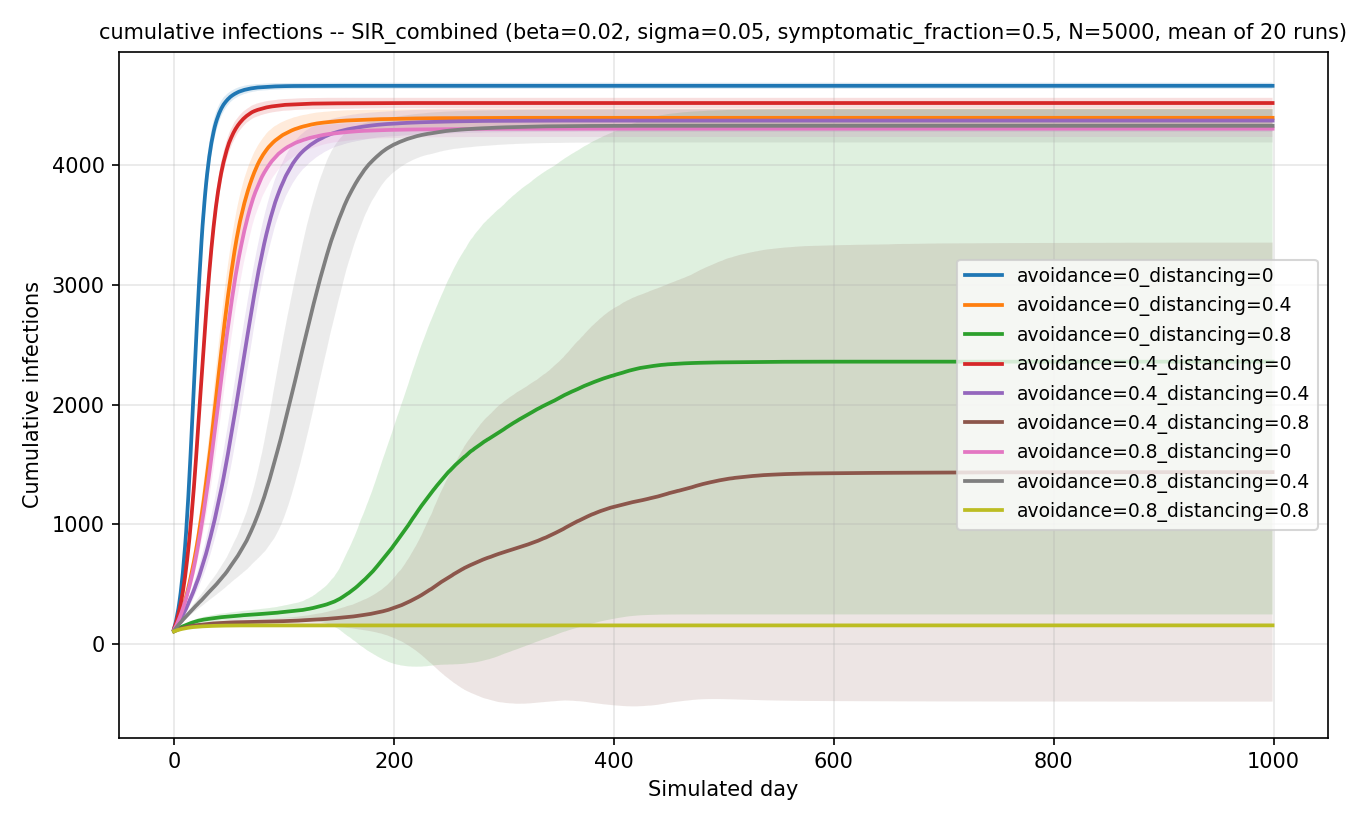

Values plotted in this chart, from the file beside it:
day, avoidance, distancing, symptomatic_fraction, scenario, cumulative_infections_mean, cumulative_infections_std, cumulative_symptomatic_infections_mean, cumulative_symptomatic_infections_std, cumulative_asymptomatic_infections_mean, cumulative_asymptomatic_infections_std, current_infected_mean, current_infected_std, current_symptomatic_infected_mean, current_symptomatic_infected_std, current_asymptomatic_infected_mean, current_asymptomatic_infected_std, susceptible_remaining_mean, susceptible_remaining_std
0, 0, 0, 0.5, avoidance=0_distancing=0, 129.8, 5.48, 63.85, 5.85, 66, 6.434, 119.5, 5.954, 58.85, 6.019, 60.7, 6.746, 4870, 5.48
1, 0, 0, 0.5, avoidance=0_distancing=0, 162.3, 8.985, 79.75, 6.41, 82.6, 7.971, 140.2, 9.134, 68.2, 5.879, 71.95, 7.839, 4838, 8.985
2, 0, 0, 0.5, avoidance=0_distancing=0, 200.3, 12.19, 99.75, 7.035, 100.6, 9.425, 164.9, 13.72, 82, 6.957, 82.9, 9.449, 4800, 12.19
3, 0, 0, 0.5, avoidance=0_distancing=0, 246.1, 16.2, 123, 8.503, 123.1, 12.14, 196.3, 17.53, 98.5, 8.84, 97.85, 12.13, 4754, 16.2
4, 0, 0, 0.5, avoidance=0_distancing=0, 296.6, 19.9, 148.2, 10.91, 148.3, 13.66, 228.2, 19.94, 114.2, 10.23, 114, 13.82, 4703, 19.9
5, 0, 0, 0.5, avoidance=0_distancing=0, 357.7, 26.77, 180.2, 14.09, 177.5, 16.78, 265.2, 25.01, 133.5, 13.19, 131.8, 14.55, 4642, 26.77
6, 0, 0, 0.5, avoidance=0_distancing=0, 426.9, 33.95, 214.2, 17.18, 212.7, 20.2, 307.3, 31.12, 153.2, 15.44, 154.1, 18.09, 4573, 33.95
7, 0, 0, 0.5, avoidance=0_distancing=0, 506.7, 44.27, 254.6, 22.58, 252.1, 25.52, 357.6, 37.59, 177.9, 18.27, 179.6, 21.86, 4493, 44.27
8, 0, 0, 0.5, avoidance=0_distancing=0, 594, 54.86, 298.6, 27.95, 295.4, 30.1, 408.6, 45.75, 203.8, 23.82, 204.8, 24.04, 4406, 54.86
9, 0, 0, 0.5, avoidance=0_distancing=0, 699.5, 65.51, 353.6, 32.98, 345.9, 36.54, 471, 52.75, 237.7, 26.54, 233.3, 29.81, 4301, 65.51
10, 0, 0, 0.5, avoidance=0_distancing=0, 811, 79.21, 410.9, 39.74, 400.1, 42.89, 533.5, 63.04, 271.8, 31.01, 261.6, 34.84, 4189, 79.21
11, 0, 0, 0.5, avoidance=0_distancing=0, 935.4, 88.93, 471.4, 45.85, 464, 46.83, 604.8, 69.03, 306.4, 33.58, 298.4, 38.91, 4065, 88.93
12, 0, 0, 0.5, avoidance=0_distancing=0, 1077, 103.9, 541.6, 50.95, 535, 56.62, 684.2, 80.03, 344.4, 37.77, 339.9, 44.87, 3923, 103.9
13, 0, 0, 0.5, avoidance=0_distancing=0, 1232, 117.7, 618, 58.34, 614.1, 61.95, 770, 86.83, 385.8, 41.98, 384.1, 46.77, 3768, 117.7
14, 0, 0, 0.5, avoidance=0_distancing=0, 1399, 134.4, 702.8, 67.13, 696, 69.51, 857.6, 95.72, 429.7, 46.17, 427.9, 51.24, 3601, 134.4
15, 0, 0, 0.5, avoidance=0_distancing=0, 1578, 149, 790.7, 73.5, 787.4, 77.87, 948, 104.9, 472.8, 48.81, 475.2, 57.98, 3422, 149
16, 0, 0, 0.5, avoidance=0_distancing=0, 1763, 167.3, 881.8, 83.88, 881, 86.46, 1036, 117.5, 516.3, 55.83, 519.4, 64.97, 3237, 167.3
17, 0, 0, 0.5, avoidance=0_distancing=0, 1952, 183.7, 976.5, 91.88, 975.6, 94.14, 1118, 123.7, 557.5, 59.17, 560.1, 66.84, 3048, 183.7
18, 0, 0, 0.5, avoidance=0_distancing=0, 2140, 187.2, 1070, 95.32, 1070, 94.42, 1193, 116, 593, 58.32, 600, 61.49, 2860, 187.2
19, 0, 0, 0.5, avoidance=0_distancing=0, 2336, 192.1, 1169, 98.9, 1167, 96.6, 1269, 110.9, 635.6, 56.73, 633.6, 58.84, 2664, 192.1
20, 0, 0, 0.5, avoidance=0_distancing=0, 2525, 200.7, 1259, 102.4, 1266, 101.5, 1329, 110.8, 660.1, 53.82, 668.5, 61.86, 2475, 200.7
21, 0, 0, 0.5, avoidance=0_distancing=0, 2711, 201.6, 1350, 104.9, 1362, 100, 1382, 111.6, 685, 57.23, 696.7, 59.48, 2289, 201.6
22, 0, 0, 0.5, avoidance=0_distancing=0, 2890, 197.5, 1440, 103, 1451, 98.18, 1420, 99.24, 706, 53.16, 713.8, 52.67, 2110, 197.5
23, 0, 0, 0.5, avoidance=0_distancing=0, 3057, 193.8, 1523, 102.7, 1535, 94.91, 1444, 97.26, 721.6, 52.88, 722.8, 50.44, 1943, 193.8
24, 0, 0, 0.5, avoidance=0_distancing=0, 3216, 187.2, 1600, 100.3, 1616, 91.25, 1457, 85.55, 724.6, 47.52, 732.2, 43.49, 1784, 187.2
25, 0, 0, 0.5, avoidance=0_distancing=0, 3367, 183.5, 1674, 99.04, 1693, 89.63, 1465, 79.23, 728, 46.62, 737, 37.97, 1633, 183.5
26, 0, 0, 0.5, avoidance=0_distancing=0, 3504, 174.8, 1743, 95.44, 1761, 84.49, 1456, 71.42, 726.7, 44.3, 729.2, 32.37, 1496, 174.8
27, 0, 0, 0.5, avoidance=0_distancing=0, 3623, 163.2, 1801, 91.04, 1821, 76.33, 1433, 61.46, 716.8, 38.74, 716, 29.03, 1377, 163.2
28, 0, 0, 0.5, avoidance=0_distancing=0, 3731, 153.4, 1855, 84.2, 1876, 72.95, 1399, 54.28, 698.7, 30.82, 700.6, 28.66, 1269, 153.4
29, 0, 0, 0.5, avoidance=0_distancing=0, 3831, 144.7, 1905, 79.91, 1926, 69.23, 1364, 49.14, 680.4, 26.86, 684, 29.24, 1169, 144.7
30, 0, 0, 0.5, avoidance=0_distancing=0, 3920, 132.8, 1950, 74.62, 1970, 63.22, 1326, 46.6, 662.6, 29.51, 663.7, 27.23, 1080, 132.8
31, 0, 0, 0.5, avoidance=0_distancing=0, 3997, 125.4, 1989, 69.91, 2008, 61.68, 1277, 47.45, 638.8, 29.48, 638.6, 27.53, 1003, 125.4
32, 0, 0, 0.5, avoidance=0_distancing=0, 4071, 116.3, 2026, 64.86, 2045, 58.35, 1224, 46.67, 612.4, 28.43, 611.7, 30.3, 929.2, 116.3
33, 0, 0, 0.5, avoidance=0_distancing=0, 4132, 112, 2056, 66.05, 2076, 54.1, 1172, 45.13, 587, 29.85, 585, 29.99, 868, 112
34, 0, 0, 0.5, avoidance=0_distancing=0, 4189, 106.7, 2085, 65.21, 2104, 50.79, 1118, 42.07, 558.9, 32.09, 559.4, 27.98, 810.6, 106.7
35, 0, 0, 0.5, avoidance=0_distancing=0, 4237, 100.4, 2110, 61.87, 2128, 47.27, 1064, 41.06, 532.5, 27.94, 531.5, 26.18, 762.8, 100.4
36, 0, 0, 0.5, avoidance=0_distancing=0, 4282, 94.64, 2132, 58.88, 2149, 44.09, 1014, 41.74, 506.9, 23.71, 506.8, 28.2, 718.5, 94.64
37, 0, 0, 0.5, avoidance=0_distancing=0, 4322, 87.59, 2152, 56.1, 2170, 40.62, 961.2, 44.62, 482.2, 22.75, 479.1, 29.32, 678, 87.59
38, 0, 0, 0.5, avoidance=0_distancing=0, 4356, 82.77, 2169, 51.86, 2186, 39.26, 907, 44.12, 455.1, 22.08, 451.8, 27.9, 644.4, 82.77
39, 0, 0, 0.5, avoidance=0_distancing=0, 4385, 79.52, 2185, 51.53, 2200, 37.54, 850.8, 45.04, 427, 23.91, 423.8, 28.26, 614.8, 79.52
40, 0, 0, 0.5, avoidance=0_distancing=0, 4411, 76.73, 2198, 51.39, 2213, 35.69, 795.7, 46.85, 399.2, 26.77, 396.4, 26.62, 588.8, 76.73
41, 0, 0, 0.5, avoidance=0_distancing=0, 4436, 71.84, 2211, 48.75, 2225, 33.76, 743.9, 47.51, 373.8, 24.73, 370.1, 28.41, 564, 71.84
42, 0, 0, 0.5, avoidance=0_distancing=0, 4457, 67.57, 2221, 46.86, 2236, 32.16, 698.5, 46.6, 350.1, 26.36, 348.4, 26.61, 542.5, 67.57
43, 0, 0, 0.5, avoidance=0_distancing=0, 4477, 64.33, 2230, 44.97, 2246, 32.25, 654.5, 45.48, 328.4, 25.25, 326.1, 26.2, 523.4, 64.33
44, 0, 0, 0.5, avoidance=0_distancing=0, 4493, 61.35, 2238, 43.85, 2255, 30.69, 611.1, 46.65, 304.8, 25.71, 306.4, 26.7, 507.2, 61.35
45, 0, 0, 0.5, avoidance=0_distancing=0, 4509, 60.16, 2246, 43.25, 2263, 31.06, 571.1, 45.45, 283.6, 24.94, 287.6, 25.86, 491.4, 60.16
46, 0, 0, 0.5, avoidance=0_distancing=0, 4521, 56.98, 2252, 41.38, 2270, 29.4, 533.1, 44.73, 264.1, 24.89, 269, 25.36, 478.6, 56.98
47, 0, 0, 0.5, avoidance=0_distancing=0, 4533, 53.03, 2257, 39.89, 2276, 27.98, 496, 43.84, 246.7, 23.9, 249.3, 25.91, 467.1, 53.03
48, 0, 0, 0.5, avoidance=0_distancing=0, 4544, 51.27, 2263, 39.43, 2281, 27.77, 462.7, 41.12, 230.8, 21.12, 231.9, 25.09, 456, 51.27
49, 0, 0, 0.5, avoidance=0_distancing=0, 4554, 49.75, 2267, 39.3, 2287, 26.64, 431.7, 41.11, 215.8, 21.45, 215.8, 24.82, 445.9, 49.75
50, 0, 0, 0.5, avoidance=0_distancing=0, 4562, 48.01, 2271, 39.13, 2291, 25.72, 402.8, 37.11, 201.4, 20.57, 201.3, 22.71, 437.8, 48.01
51, 0, 0, 0.5, avoidance=0_distancing=0, 4572, 44.88, 2276, 38.41, 2296, 24.97, 378.3, 38.18, 190.1, 21.54, 188.2, 22.83, 428.1, 44.88
52, 0, 0, 0.5, avoidance=0_distancing=0, 4579, 44.59, 2280, 38.17, 2299, 24.75, 354.6, 35.57, 176.9, 19.55, 177.7, 21.04, 420.6, 44.59
53, 0, 0, 0.5, avoidance=0_distancing=0, 4586, 42.69, 2284, 37.32, 2302, 23.66, 332, 36.03, 166.2, 19.15, 165.8, 21.13, 414.1, 42.69
54, 0, 0, 0.5, avoidance=0_distancing=0, 4592, 41.27, 2287, 36.3, 2305, 23.38, 308.6, 35.06, 154, 18.32, 154.6, 20.26, 407.9, 41.27
55, 0, 0, 0.5, avoidance=0_distancing=0, 4598, 40.62, 2289, 36.13, 2308, 23.04, 288.5, 32.17, 143.9, 17.42, 144.6, 17.46, 402.4, 40.62
56, 0, 0, 0.5, avoidance=0_distancing=0, 4603, 40.18, 2292, 36.16, 2311, 22.86, 270, 32.3, 135.8, 17.4, 134.2, 17.08, 397.3, 40.18
57, 0, 0, 0.5, avoidance=0_distancing=0, 4607, 39.72, 2295, 36.28, 2313, 22.47, 253, 31.9, 127.5, 17.15, 125.5, 16.47, 392.8, 39.72
58, 0, 0, 0.5, avoidance=0_distancing=0, 4612, 38.36, 2297, 35.7, 2315, 22.13, 237.5, 30.77, 119.5, 16.48, 118, 15.81, 387.7, 38.36
59, 0, 0, 0.5, avoidance=0_distancing=0, 4617, 37.86, 2299, 35.77, 2318, 21.82, 220.7, 30.3, 110.5, 16.44, 110.1, 15.83, 383.4, 37.86
... 8,940 more rows
